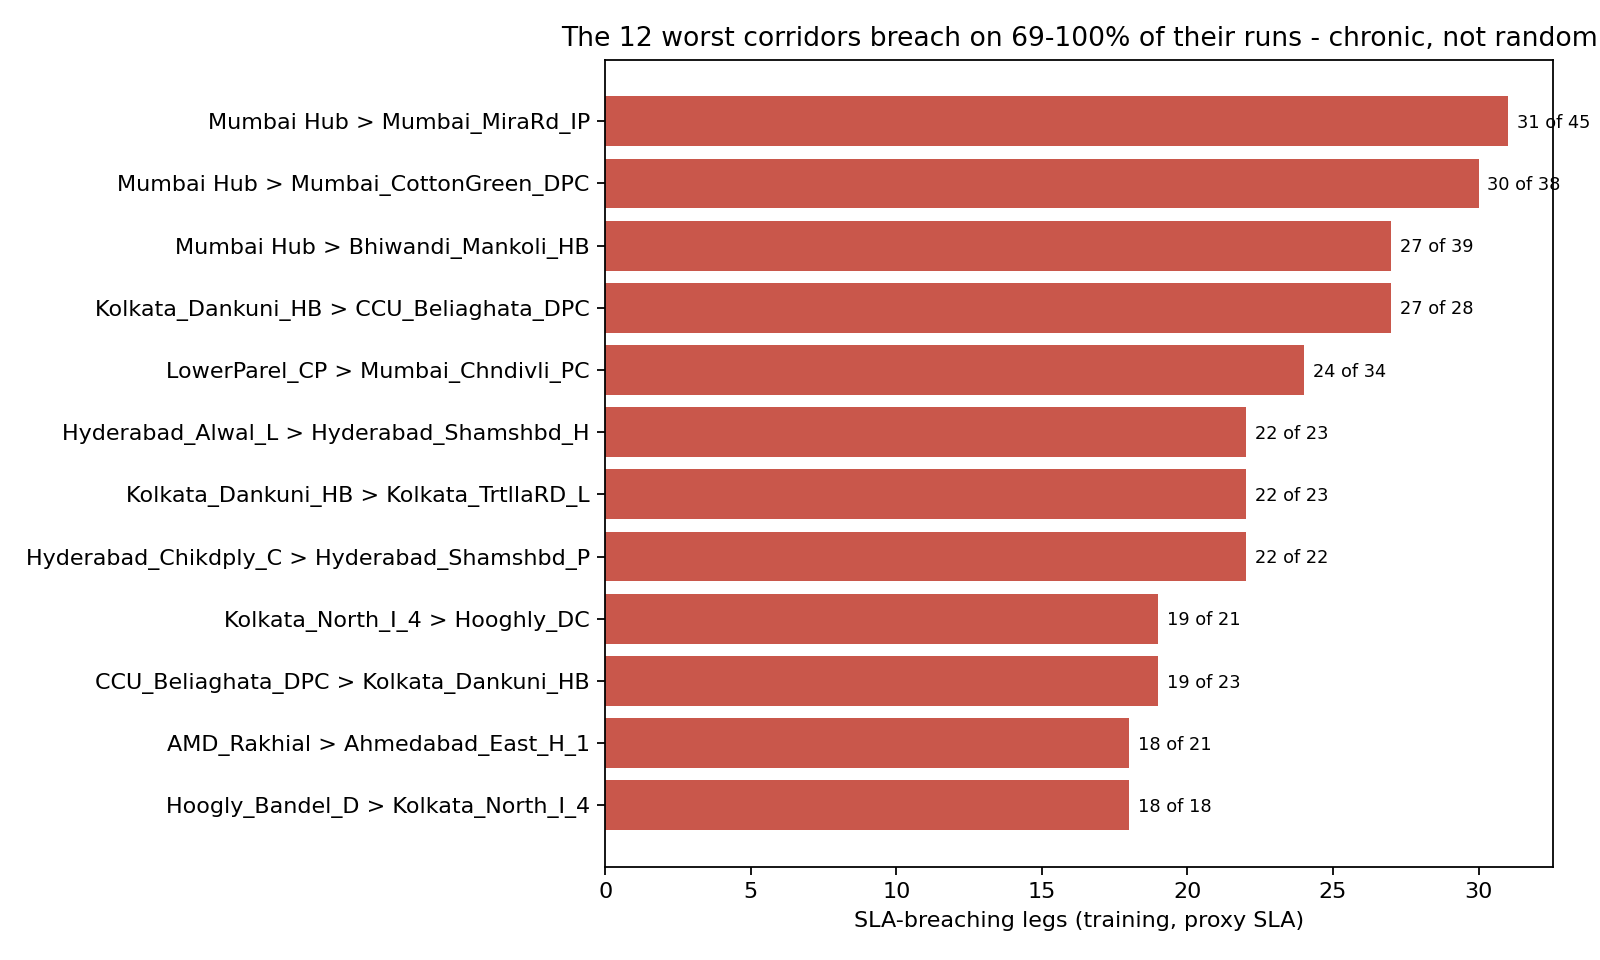

The file beside this chart, header and first rows:
source_center, destination_center, n_legs, median_ratio, median_actual_min, median_osrm_min, median_osrm_km, major_route_type, shrunk_ratio, excess_min_total, breached_legs, legs_total, source_short, dest_short
IND400072AAB, IND401104AAA, 45, 2.941, 46.0, 15.0, 20.1, Carting, 2.848, 1439, 31, 45, Mumbai Hub, Mumbai_MiraRd_IP
IND400072AAB, IND400015AAA, 38, 3.176, 54.0, 17.0, 18.63, Carting, 3.036, 1730, 30, 38, Mumbai Hub, Mumbai_CottonGreen_DPC
IND400072AAB, IND421302AAG, 39, 2.958, 71.0, 23.0, 27.43, Carting, 2.85, 2876, 27, 39, Mumbai Hub, Bhiwandi_Mankoli_HB
IND712311AAA, IND700065AAA, 28, 3.477, 75.0, 22.0, 21.21, Carting, 3.243, 1769, 27, 28, Kolkata_Dankuni_HB, CCU_Beliaghata_DPC
IND400011AAA, IND400072AAD, 34, 2.917, 51.5, 18.0, 19.62, Carting, 2.801, 1240, 24, 34, LowerParel_CP, Mumbai_Chndivli_PC
IND500010AAB, IND501359AAE, 23, 3.514, 129.0, 36.0, 45.03, Carting, 3.231, 2294, 22, 23, Hyderabad_Alwal_L, Hyderabad_Shamshbd_H
IND712311AAA, IND700088AAA, 23, 3.767, 113.0, 30.0, 29.68, Carting, 3.432, 2673, 22, 23, Kolkata_Dankuni_HB, Kolkata_TrtllaRD_L
IND000000ACK, IND501359AAF, 22, 3.081, 64.5, 21.0, 26.22, Carting, 2.881, 1043, 22, 22, Hyderabad_Chikdply_C, Hyderabad_Shamshbd_P
IND712310AAE, IND712124AAA, 21, 3.684, 68.0, 19.0, 19.12, Carting, 3.343, 1094, 19, 21, Kolkata_North_I_4, Hooghly_DC
IND700065AAA, IND712311AAA, 23, 3.75, 82.0, 21.0, 21.89, Carting, 3.418, 2915, 19, 23, CCU_Beliaghata_DPC, Kolkata_Dankuni_HB
IND380021AAA, IND382430AAB, 21, 3.385, 42.0, 13.0, 16.89, Carting, 3.11, 1333, 18, 21, AMD_Rakhial, Ahmedabad_East_H_1
IND712103AAA, IND712310AAE, 18, 3.728, 107.5, 30.0, 31.85, Carting, 3.333, 1509, 18, 18, Hoogly_Bandel_D, Kolkata_North_I_4
IND811399AAA, IND110044AAB, 29, 2.944, 53.0, 16.0, 13.95, Carting, 2.808, 1672, 17, 29, Noida_Sector02_C, Del_Okhla_PC
IND401104AAA, IND400072AAB, 24, 3.156, 50.5, 16.0, 20.24, Carting, 2.955, 1349, 17, 24, Mumbai_MiraRd_IP, Mumbai Hub
IND400015AAA, IND400072AAB, 24, 3.335, 56.5, 17.0, 18.11, Carting, 3.097, 1203, 17, 24, Mumbai_CottonGreen_DPC, Mumbai Hub
IND700136AAG, IND712310AAA, 16, 4.56, 89.5, 19.5, 23.53, Carting, 3.902, 1208, 16, 16, Kolkata_Narynpur_C, Kolkata_Dankuni_P
IND462001AAA, IND462022AAA, 16, 3.917, 47.5, 13.0, 14.15, Carting, 3.434, 892.0, 16, 16, Bhopal_Old City, Bhopal_Trnsport_H
IND380006AAB, IND382430AAB, 15, 3.583, 43.0, 12.0, 15.09, Carting, 3.173, 502.0, 15, 15, Ahmedabad_Mithakal_D, Ahmedabad_East_H_1
IND421302AAR, IND421004AAA, 15, 3.833, 46.0, 11.0, 13.82, Carting, 3.352, 493.0, 15, 15, Mumbai_East_I_21, Mumbai_Ulhasngr_DC
IND573201AAB, IND575004AAB, 14, 3.23, 400.5, 125.0, 176.6, FTL, 2.84, 3729, 14, 14, Hassan_Pandrnga_I, Mangalore_Kuntikna_H
IND847226AAA, IND842001AAA, 14, 9.012, 757.0, 84.0, 119, FTL, 6.887, 9338, 14, 14, Jaynagar_Wardno6_D, Muzaffrpur_Bbganj_I
IND600056AAB, IND600008AAC, 21, 3.0, 102.0, 35.0, 43.8, Carting, 2.811, 1711, 14, 21, MAA_Poonamallee_HB, Chennai_Egmore_DPC
IND845305AAA, IND842001AAA, 14, 6.031, 579.0, 96.0, 136.2, FTL, 4.801, 6733, 14, 14, Raxaul_KairiyaT_D, Muzaffrpur_Bbganj_I
IND834002AAB, IND827013AAA, 14, 4.447, 398.0, 89.0, 123.6, Carting, 3.757, 4419, 14, 14, Ranchi_Hub, Bokaro_KSClny_DC
IND712311AAA, IND700028AAB, 22, 3.342, 63.5, 19.0, 18.93, Carting, 3.086, 1170, 14, 22, Kolkata_Dankuni_HB, CCU_DumDum_DPC
IND400102AAC, IND421302AAG, 19, 2.933, 88.0, 30.0, 32.9, Carting, 2.745, 1988, 13, 19, Mumbai_Jogshwri_I, Bhiwandi_Mankoli_HB
IND851127AAA, IND842001AAA, 13, 4.24, 407.0, 96.0, 130.9, FTL, 3.51, 3809, 13, 13, Manjhaul_Purbari_D, Muzaffrpur_Bbganj_I
IND847404AAB, IND842001AAA, 13, 8.48, 639.0, 76.0, 108.2, FTL, 6.412, 7739, 13, 13, Jhanjharpur_Nagar_D, Muzaffrpur_Bbganj_I
IND401209AAA, IND401104AAA, 15, 6.333, 134.0, 21.0, 26.36, Carting, 5.137, 1488, 13, 15, Mumbai_Virar_DC, Mumbai_MiraRd_IP
IND175015AAA, IND174001AAA, 13, 7.263, 966.0, 133.0, 122.1, FTL, 5.579, 10899, 13, 13, JognderNgr_Dhelu_D, BilaspurHP_Indsarea_D
IND176310AAA, IND145001AAA, 13, 6.178, 1065, 172.0, 124.2, FTL, 4.836, 11464, 13, 13, Chamba_Bangotu_D, Pathankot_DC
IND110064AAA, IND000000ACB, 26, 4.427, 237.5, 54.0, 58.03, Carting, 3.999, 7793, 13, 26, Delhi_Mayapuri_PC, Gurgaon_Bilaspur_HB
IND152026AAA, IND000000ACA, 13, 4.711, 570.0, 121.0, 160.4, FTL, 3.833, 5694, 13, 13, Muktsar_DPC, Ludhiana_MilrGanj_HB
IND500008AAF, IND500039AAC, 13, 3.357, 54.0, 17.0, 20.33, Carting, 2.975, 551.0, 13, 13, Hyderabad_South_D_4, Hyderabad_Uppal_I
IND812002AAA, IND813203AAA, 12, 3.873, 103.0, 24.0, 31.88, FTL, 3.226, 1090, 12, 12, Bhagalpur_Pbroad_DC, Kahalgaon_NdiaTola_D
IND209304AAA, IND208019AAA, 13, 4.812, 86.0, 16.0, 16.22, Carting, 3.971, 819.0, 12, 13, Kanpur_Central_H_6, Kanpur_Rawatpur_D
IND273304AAA, IND273014AAB, 12, 3.952, 256.5, 63.5, 87.94, Carting, 3.35, 2743, 12, 12, Nichlaul_Wardno13_D, Gorakhpur_Matriprm_IP
IND852201AAA, IND852113AAA, 12, 3.515, 60.0, 17.0, 22.86, FTL, 2.986, 580.0, 12, 12, Saharsa_Gangjala_D, Madhepura_Krishnpr_D
IND400072AAC, IND400011AAA, 12, 3.213, 54.5, 17.0, 18.9, Carting, 2.858, 472.0, 12, 12, BOM_Sakinaka_RP, LowerParel_CP
IND249201AAA, IND249407AAA, 12, 8.167, 220.5, 27.0, 21.95, FTL, 6.088, 3212, 11, 12, Rishikesh_DC, Haridwar
IND431001AAB, IND431136AAC, 11, 3.091, 37.0, 11.0, 14.3, Carting, 2.758, 329.0, 11, 11, Aurangabad_Pratpngr_D, Aurangabad_Central_H_1
IND852111AAA, IND854326AAB, 11, 3.988, 335.0, 84.0, 118.6, FTL, 3.262, 2768, 11, 11, Simrahi_Bazar_D, Purnia_Central_H_2
IND560078AAC, IND560099AAB, 14, 3.468, 82.5, 24.5, 22.92, Carting, 3.072, 768.0, 11, 14, BLR_JPNagar_Pc, Bengaluru_Bomsndra_HB
IND700065AAB, IND712310AAA, 11, 5.0, 115.0, 22.0, 22.32, Carting, 3.993, 974.0, 11, 11, CCU_Beleghta_CP, Kolkata_Dankuni_P
IND121102AAA, IND121004AAB, 11, 4.2, 124.0, 29.0, 40.25, Carting, 3.476, 1067, 11, 11, Palwal, FBD_Balabhgarh_DPC
IND742303AAB, IND741165AAB, 12, 3.284, 121.0, 37.0, 52.91, Carting, 2.905, 947.0, 11, 12, Domkal_Central_D_2, Nazirpur_Central_D_1
IND844505AAB, IND842001AAA, 11, 12.26, 625.0, 52.0, 73.75, FTL, 8.614, 6798, 11, 11, HazratJandaha_HajiprRD_D, Muzaffrpur_Bbganj_I
IND842001AAA, IND843109AAB, 11, 3.6, 37.0, 10.0, 14.69, Carting, 3.087, 292.0, 10, 11, Muzaffrpur_Bbganj_I, Kanti_Central_DPP_2
IND785690AAB, IND785682AAA, 10, 4.327, 147.0, 33.0, 46.06, Carting, 3.51, 1411, 10, 10, Sonari_Central_DPP_1, Sivasagar_Babupaty_D
IND382421AAA, IND382430AAB, 10, 4.083, 147.0, 34.0, 40.32, Carting, 3.357, 1152, 10, 10, Gandhinagar_DC, Ahmedabad_East_H_1
IND274301AAB, IND273014AAB, 10, 4.583, 169.5, 37.0, 52.67, FTL, 3.588, 1502, 10, 10, Kaptanganj_Subshngr_D, Gorakhpur_Matriprm_IP
IND400064AAB, IND400072AAD, 12, 3.281, 47.5, 14.0, 13.51, Carting, 2.903, 419.0, 10, 12, Mumbai_MaladWest_CP, Mumbai_Chndivli_PC
IND401602AAA, IND401501AAA, 10, 7.102, 196.0, 26.5, 28.39, Carting, 5.244, 1699, 10, 10, Dahanu_KetyDPP_D, Boisar_OstwlEmp_D
IND396232AAA, IND396191AAC, 10, 3.571, 50.0, 14.0, 16.41, Carting, 3.037, 365.0, 10, 10, Silvassa_Samrvrni_D, Vapi_IndEstat_I
IND421302AAR, IND421301AAA, 10, 4.332, 45.0, 10.0, 12.85, Carting, 3.513, 388.0, 10, 10, Mumbai_East_I_21, Mumbai_Kalyan West _Dc
IND585307AAB, IND585104AAA, 11, 4.254, 285.0, 67.0, 73.01, Carting, 3.51, 2738, 10, 11, Chincholi_Mainroad_D, Gulbarga_Nehrugnj_I
IND688009AAA, IND686028AAB, 10, 3.378, 152.0, 46.0, 45.8, Carting, 2.916, 1844, 9, 10, Alappuzha_Pazhvedu_D, Kottayam_Central_H_1
IND500039AAC, IND501359AAE, 9, 7.852, 212.0, 27.0, 35.18, Carting, 5.57, 1492, 9, 9, Hyderabad_Uppal_I, Hyderabad_Shamshbd_H
IND000000AEM, IND110037AAB, 11, 4.0, 168.0, 40.0, 41.59, Carting, 3.346, 1482, 9, 11, Gurgaon_Bilaspur_RP, Del_B_RPC
IND000000ABG, IND501359AAF, 9, 7.536, 211.0, 28.0, 32.79, Carting, 5.38, 1617, 9, 9, Hyderabad_Bownplly_C, Hyderabad_Shamshbd_P
... 85 more rows
